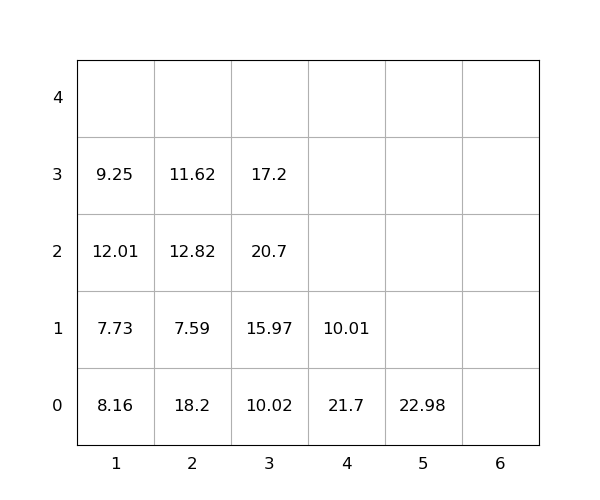

The file beside this chart, header and first rows:
idx, loc_x, loc_y, loc_z, weight, seq, emerg, reloc, size(ft)
1, 2, 0, 0, 18.2, 1, 0, 1.0, 20
2, 1, 0, 0, 8.16, 2, 0, 1.0, 20
3, 2, 0, 1, 7.59, 3, 0, 1.0, 20
4, 1, 0, 1, 7.73, 4, 0, 1.0, 20
5, 2, 0, 2, 12.82, 5, 0, 1.0, 20
6, 4, 0, 0, 21.7, 6, 0, 1.0, 20
7, 3, 0, 0, 10.02, 7, 0, 1.0, 20
8, 1, 0, 2, 12.01, 8, 0, 1.0, 20
9, 2, 0, 3, 11.62, 9, 0, 1.0, 20
10, 3, 0, 1, 15.97, 10, 0, 1.0, 20
11, 1, 0, 3, 9.25, 11, 0, 1.0, 20
12, 3, 0, 2, 20.7, 12, 0, 1.0, 20
13, 4, 0, 1, 10.01, 13, 0, 1.0, 20
14, 3, 0, 3, 17.2, 14, 0, 1.0, 20
15, 5, 0, 0, 22.98, 15, 0, 0, 20
